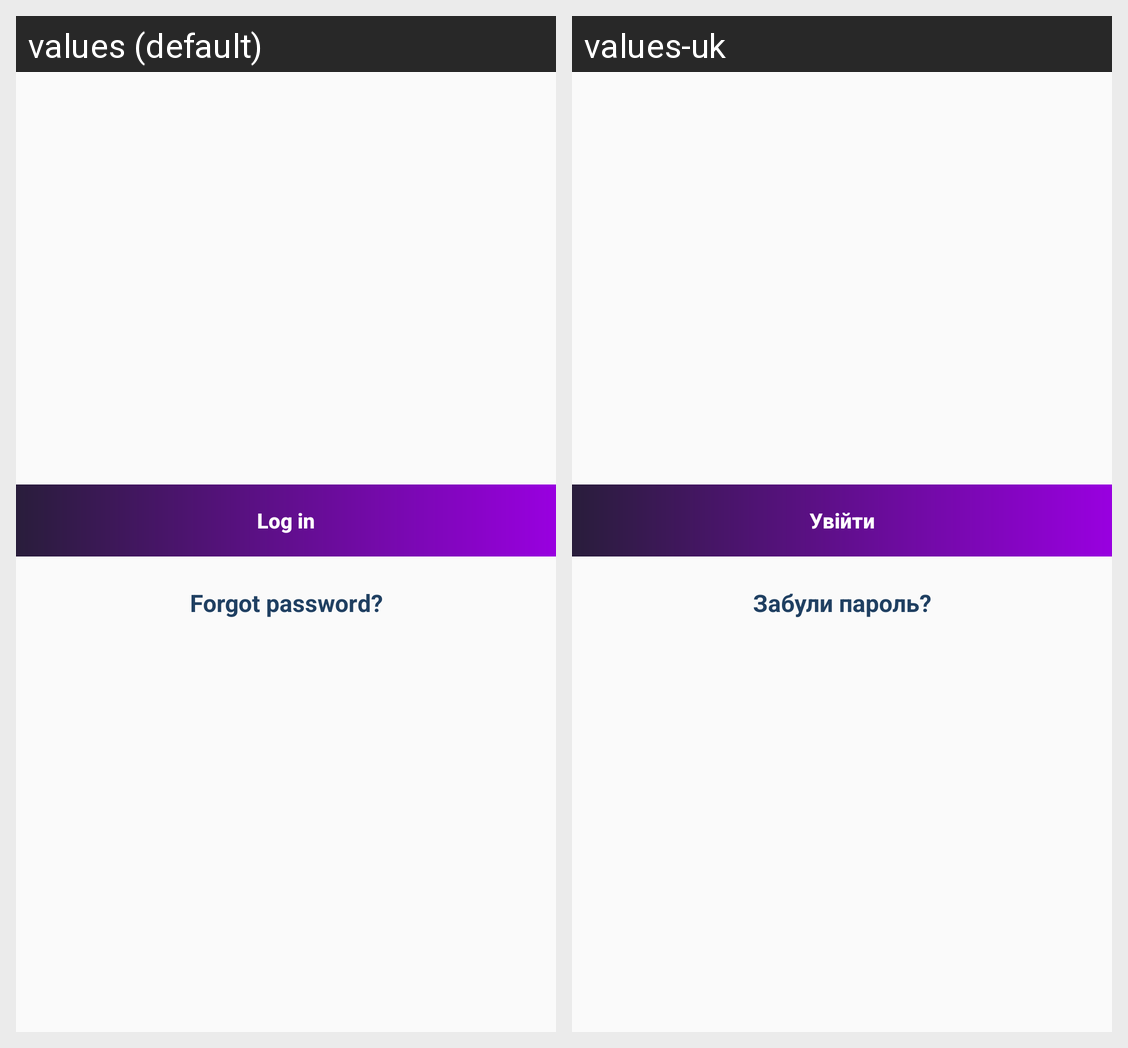

The Android screen above is rendered under two locales of the same app. Produce the string resources it draws, with the default and per-locale values.
Android screen res/layout/fragment_login.xml rendered under 2 locales, left to right: values (default), values-uk. Device: Nexus 5 (rendered at 1080×1920; each locale shown at half size, 540×960, under a caption strip naming it); theme MyMaterialTheme.
Strings drawn on this screen, with the default value and each locale's value (text and hints the layout hard-codes, and strings that could not be matched under every locale, appear in the picture but are not listed):

action_login
  values: Log in
  values-uk: Увійти

action_forgot_password
  values: Forgot password?
  values-uk: Забули пароль?
